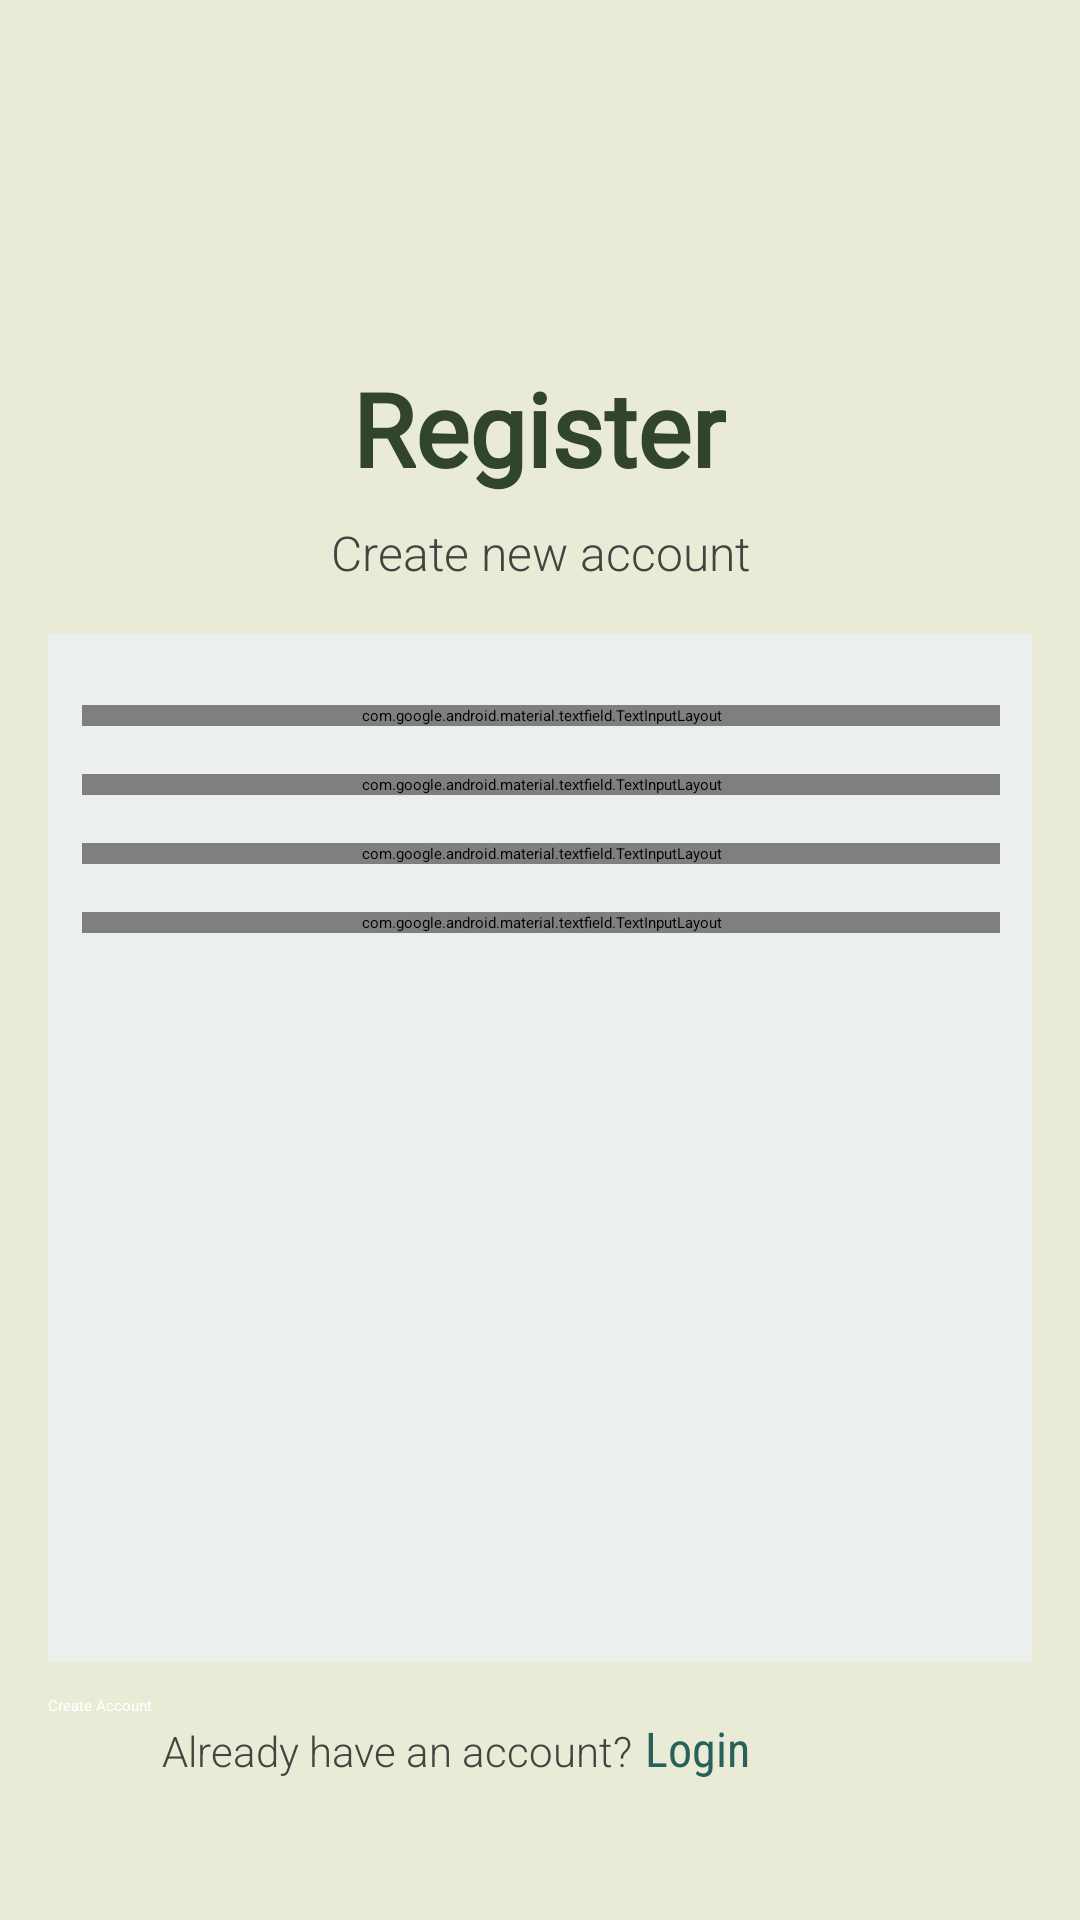

The Android layout XML behind this screen, and the referenced resources:
<!-- AndroidManifest.xml: application theme Theme.Miniproject2 -->
<!-- res/layout/activity_signup.xml -->
<?xml version="1.0" encoding="utf-8"?>
<androidx.constraintlayout.widget.ConstraintLayout
    xmlns:android="http://schemas.android.com/apk/res/android"
    xmlns:app="http://schemas.android.com/apk/res-auto"
    xmlns:tools="http://schemas.android.com/tools"
    android:layout_width="match_parent"
    android:layout_height="match_parent"
    android:background="#E9EBD6"
    android:padding="16dp">

    <TextView
        android:id="@+id/textView7"
        android:layout_width="wrap_content"
        android:layout_height="wrap_content"
        android:layout_marginTop="104dp"
        android:fontFamily="@font/satisfy"
        android:text="Register"
        android:textColor="#30452C"
        android:textSize="34sp"
        android:textStyle="bold"
        app:layout_constraintEnd_toEndOf="parent"
        app:layout_constraintHorizontal_bias="0.498"
        app:layout_constraintStart_toStartOf="parent"
        app:layout_constraintTop_toTopOf="parent" />

    <TextView
        android:id="@+id/textView8"
        android:layout_width="wrap_content"
        android:layout_height="wrap_content"
        android:fontFamily="sans-serif-light"
        android:text="Create new account"
        android:textColor="#454242"
        android:textSize="16sp"
        app:layout_constraintTop_toBottomOf="@id/textView7"
        app:layout_constraintStart_toStartOf="parent"
        app:layout_constraintEnd_toEndOf="parent"
        android:layout_marginTop="8dp" />

    <LinearLayout
        android:id="@+id/formContainer"
        android:layout_width="354dp"
        android:layout_height="343dp"
        android:layout_marginTop="16dp"
        android:background="#ECF0EC"
        android:elevation="4dp"
        android:orientation="vertical"
        android:padding="24dp"
        app:layout_constraintEnd_toEndOf="parent"
        app:layout_constraintStart_toStartOf="parent"
        app:layout_constraintTop_toBottomOf="@id/textView8">

        <com.google.android.material.textfield.TextInputLayout
            style="@style/Widget.MaterialComponents.TextInputLayout.OutlinedBox"
            android:layout_width="match_parent"
            android:layout_height="wrap_content"
            android:layout_marginBottom="16dp"
            app:boxStrokeColor="#30452C"
            app:hintTextColor="#32492E">

            <com.google.android.material.textfield.TextInputEditText
                android:id="@+id/et_full_name" android:layout_width="match_parent"
                android:layout_height="wrap_content"
                android:hint="Full Name"
                android:inputType="textPersonName"
                android:textColorHint="#283528" />
        </com.google.android.material.textfield.TextInputLayout>

        <com.google.android.material.textfield.TextInputLayout
            style="@style/Widget.MaterialComponents.TextInputLayout.OutlinedBox"
            android:layout_width="match_parent"
            android:layout_height="wrap_content"
            android:layout_marginBottom="16dp"
            app:boxStrokeColor="#30452C"
            app:hintTextColor="#32492E">

            <com.google.android.material.textfield.TextInputEditText
                android:id="@+id/et_email" android:layout_width="match_parent"
                android:layout_height="wrap_content"
                android:hint="user@mail.com"
                android:inputType="textEmailAddress"
                android:textColorHint="#0F102A" />
        </com.google.android.material.textfield.TextInputLayout>

        <com.google.android.material.textfield.TextInputLayout
            style="@style/Widget.MaterialComponents.TextInputLayout.OutlinedBox"
            android:layout_width="match_parent"
            android:layout_height="wrap_content"
            android:layout_marginBottom="16dp"
            app:boxStrokeColor="#30452C"
            app:hintTextColor="#32492E">

            <com.google.android.material.textfield.TextInputEditText
                android:id="@+id/et_password" android:layout_width="match_parent"
                android:layout_height="wrap_content"
                android:hint="Password"
                android:inputType="textPassword"
                android:textColorHint="#283528" />
        </com.google.android.material.textfield.TextInputLayout>

        <com.google.android.material.textfield.TextInputLayout
            style="@style/Widget.MaterialComponents.TextInputLayout.OutlinedBox"
            android:layout_width="match_parent"
            android:layout_height="wrap_content"
            app:boxStrokeColor="#30452C"
            app:hintTextColor="#32492E">

            <com.google.android.material.textfield.TextInputEditText
                android:id="@+id/et_confirm_password" android:layout_width="match_parent"
                android:layout_height="wrap_content"
                android:hint="Confirm Password"
                android:inputType="textPassword"
                android:textColorHint="#283528" />
        </com.google.android.material.textfield.TextInputLayout>

    </LinearLayout>

    <Button
        android:id="@+id/button2"
        android:layout_width="0dp"
        android:layout_height="wrap_content"
        android:backgroundTint="#30452C"
        android:text="Create Account "
        android:textColor="#FFFFFF"
        app:layout_constraintBottom_toBottomOf="parent"
        app:layout_constraintEnd_toEndOf="parent"
        app:layout_constraintHorizontal_bias="0.0"
        app:layout_constraintStart_toStartOf="parent"
        app:layout_constraintTop_toBottomOf="@+id/formContainer"
        app:layout_constraintVertical_bias="0.173" />

    <LinearLayout
        android:layout_width="290dp"
        android:layout_height="42dp"
        android:orientation="horizontal"
        app:layout_constraintBottom_toBottomOf="parent"
        app:layout_constraintEnd_toEndOf="parent"
        app:layout_constraintHorizontal_bias="1.0"
        app:layout_constraintStart_toStartOf="parent"
        app:layout_constraintTop_toBottomOf="@+id/button2"
        app:layout_constraintVertical_bias="0.0">

        <TextView
            android:id="@+id/textView11"
            android:layout_width="185dp"
            android:layout_height="31dp"
            android:layout_weight="1"
            android:fontFamily="sans-serif-light"
            android:text="Already have an account?"
            android:textColor="#454242"
            android:textSize="14sp" />

        <TextView
            android:id="@+id/textView12"
            android:layout_width="153dp"
            android:layout_height="30dp"
            android:layout_weight="1"
            android:fontFamily="sans-serif-condensed"
            android:text="Login"
            android:textColor="#26615A"
            android:textSize="16sp" />
    </LinearLayout>

    <ProgressBar
        android:id="@+id/progress_bar"
        android:layout_width="wrap_content"
        android:layout_height="wrap_content"
        android:visibility="gone"
        app:layout_constraintTop_toTopOf="parent"
        app:layout_constraintBottom_toBottomOf="parent"
        app:layout_constraintStart_toStartOf="parent"
        app:layout_constraintEnd_toEndOf="parent"
        tools:visibility="visible"/>

</androidx.constraintlayout.widget.ConstraintLayout>
<!-- resources referenced by this layout -->
<resources>

</resources>
